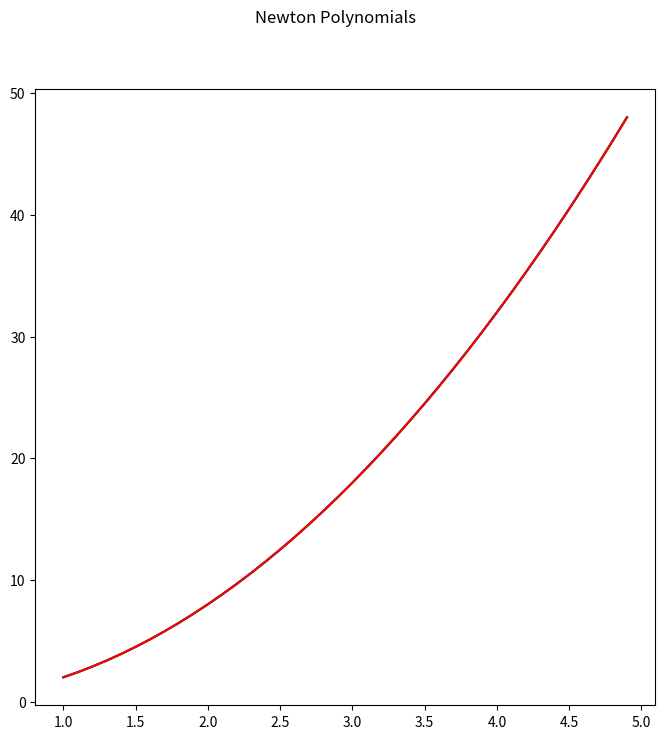

The matplotlib source for this figure:
import math

import numpy as np
import matplotlib.pyplot as plt

def test_function(x):
    return 2 * x**2


def get_chebyshev_nulls_points(a, b, N):
    return np.array([(a + b) / 2 + (b - a) * math.cos((2 * k + 1) * math.pi / (2 * N)) / 2 for k in range(N)])


def get_equally_distant_points(step):
    return np.array(np.arange(-step * (N // 2), step * (N // 2) + 1, step))


def calculate_separated_difference(x_array, y_array, i, j):
    return (y_array[j+1] - y_array[j]) / (x_array[i+j+1] - x_array[j])


def generate_template_polynomial():
    koef_template = "fx.$"
    bracket_template = "(x-x$)"
    polynomial = ""
    for i in range(N):
        polynomial += koef_template.replace("$", str(i))
        for j in range(i):
            polynomial += "*" + bracket_template.replace("$", str(j))
        if i < N-1:
            polynomial += " + "
    return polynomial


def newton_polynomial(x_points, y_points):
    polynomial = generate_template_polynomial()
    # print(polynomial)
    koef = [y_points[0]]
    prev_separated_differences = y_points
    for i in range(N-1):
        separated_differences = []
        for j in range(N-i-1):
            separated_differences.append(calculate_separated_difference(x_points, prev_separated_differences, i, j))
        koef.append(separated_differences[0])
        prev_separated_differences = separated_differences
    for i in range(N):
        polynomial = polynomial.replace(f"fx.{i}", str(koef[i]))
        polynomial = polynomial.replace(f"x{i}", str(x_points[i]))
    print(polynomial)
    return polynomial


if __name__ == "__main__":
    N = 9
    function = test_function
    chebyshev_points = get_chebyshev_nulls_points(1, 5, N)
    eq_d_points = get_equally_distant_points(4 / N)
    chebyshev_values = np.array([function(x) for x in chebyshev_points])
    eq_d_values = np.array([function(x) for x in eq_d_points])

    chebyshev_poly = newton_polynomial(chebyshev_points, chebyshev_values)
    eq_d_poly = newton_polynomial(eq_d_points, eq_d_values)

    x_new = np.arange(1, 5, 0.1)
    chebyshev_y = []
    eq_d_y = []
    for x in x_new:
        chebyshev_y.append(eval(chebyshev_poly))
        eq_d_y.append(eval(eq_d_poly))

    fig, axs = plt.subplots(1, figsize=(8, 8))
    axs.plot(x_new, eq_d_y, 'b', label='Equally distant')
    axs.plot(x_new, chebyshev_y, 'g', label='Chebyshev')
    axs.plot(x_new, np.array([function(x) for x in x_new]), 'r', label='Function')
    fig.suptitle('Newton Polynomials')
    plt.show()